Run: headless pygame with SDL's dummy video driver; simulated clock (each Clock.tick advances the game by its frame time, no real sleeping); random seed 0; keys injected as events and as key.get_pressed() state; no mouse input.
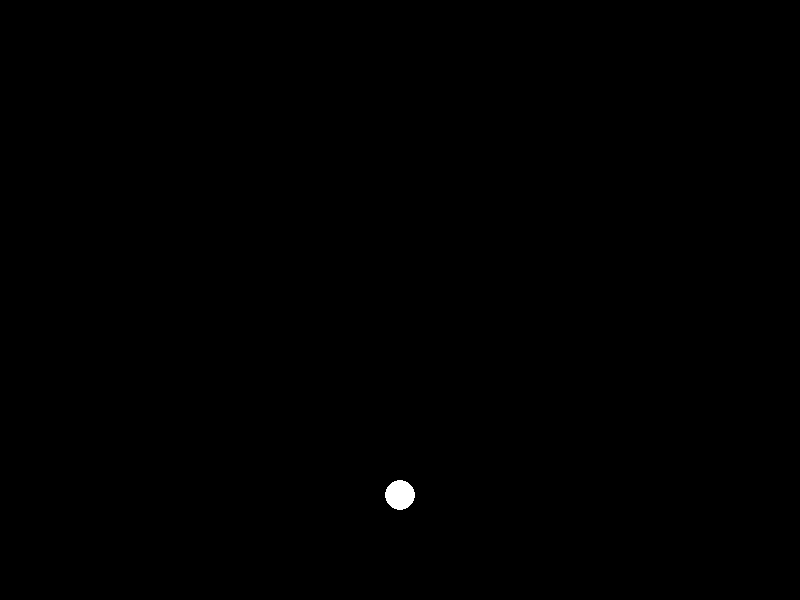
Frame 1 of 4 · flips 1–60 · no input
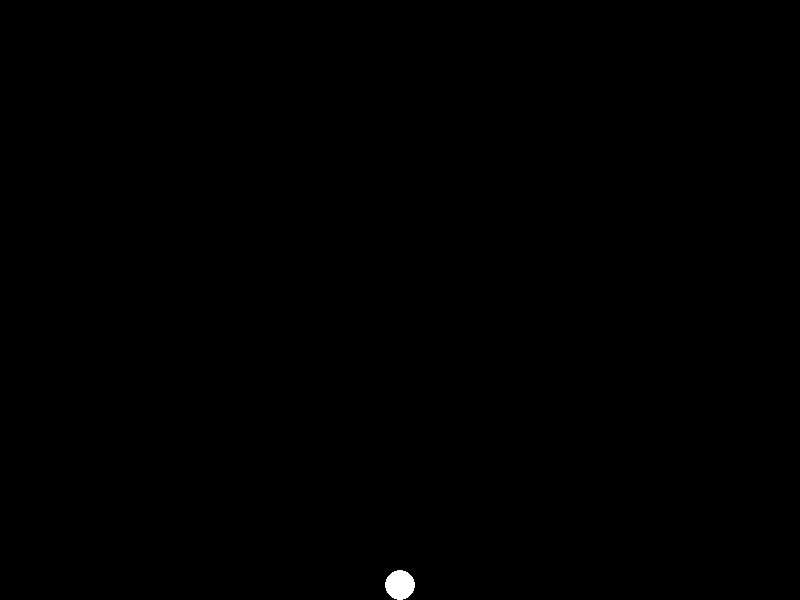
Frame 2 of 4 · flips 61–180 · tapped SPACE, RETURN · held RIGHT (→), D
Frame 3 of 4 · flips 181–300 · held DOWN (↓), S · screen same as frame 1, image omitted
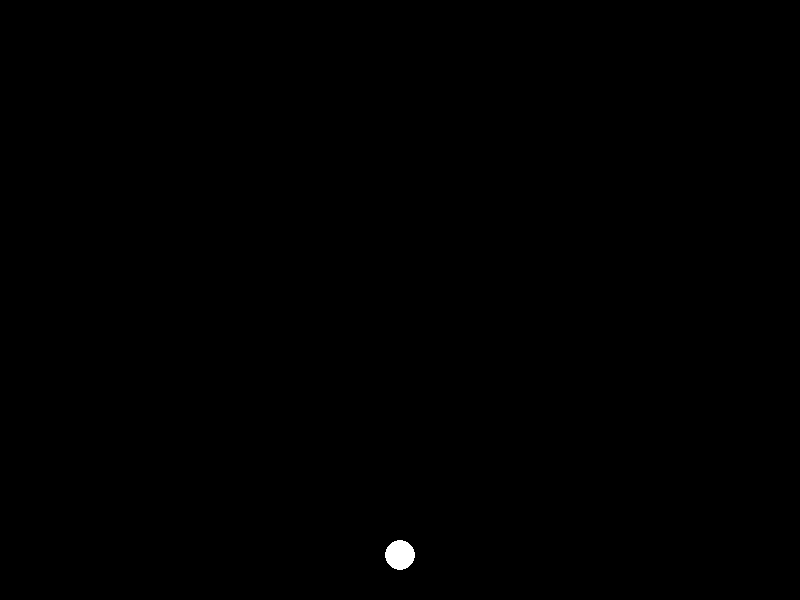
Frame 4 of 4 · flips 301–420 · held LEFT (←), A, UP (↑), W

The pygame program that drew these frames:

import pygame
import sys
import random

# Inicjalizacja pygame
pygame.init()

# Ustawienia ekranu
screen_width = 800
screen_height = 600
screen = pygame.display.set_mode((screen_width, screen_height))

# Kolory
black = (0, 0, 0)
white = (255, 255, 255)

# Ustawienia piłeczki
ball_pos = [screen_width // 2, screen_height - 15]
ball_radius = 15
ball_speed = [0, -15] # x, y - prędkość i kierunek

# Wysokość, do której ma odbić się piłka (inicjalnie na dole ekranu)
target_height = screen_height - ball_radius

def move_ball():
    global ball_pos, ball_speed, target_height

    next_pos = ball_pos[1] + ball_speed[1]

    # Odbicie od dolnej krawędzi (piłka porusza się w dół)
    if next_pos + ball_radius > screen_height and ball_speed[1] > 0:
        ball_speed[1] = -ball_speed[1]
        
    # Odbicie od ustalonej wysokości (piłka porusza się w górę)
    elif next_pos - ball_radius < target_height and ball_speed[1] < 0:
        ball_speed[1] = -ball_speed[1]

    # Aktualizacja pozycji piłeczki
    ball_pos[1] += ball_speed[1]

# Pętla gry
running = True
clock = pygame.time.Clock()
while running:
    for event in pygame.event.get():
        if event.type == pygame.QUIT:
            running = False

    # Symulacja odczytu danych
    simulated_value = random.randint(0, 125)
    target_height = screen_height - (simulated_value * screen_height // 125) - ball_radius

    move_ball()

    # Rysowanie
    screen.fill(black)
    pygame.draw.circle(screen, white, ball_pos, ball_radius)
    pygame.display.flip()

    clock.tick(30)  # Ustawienie FPS na 30

# Zamykanie
pygame.quit()
